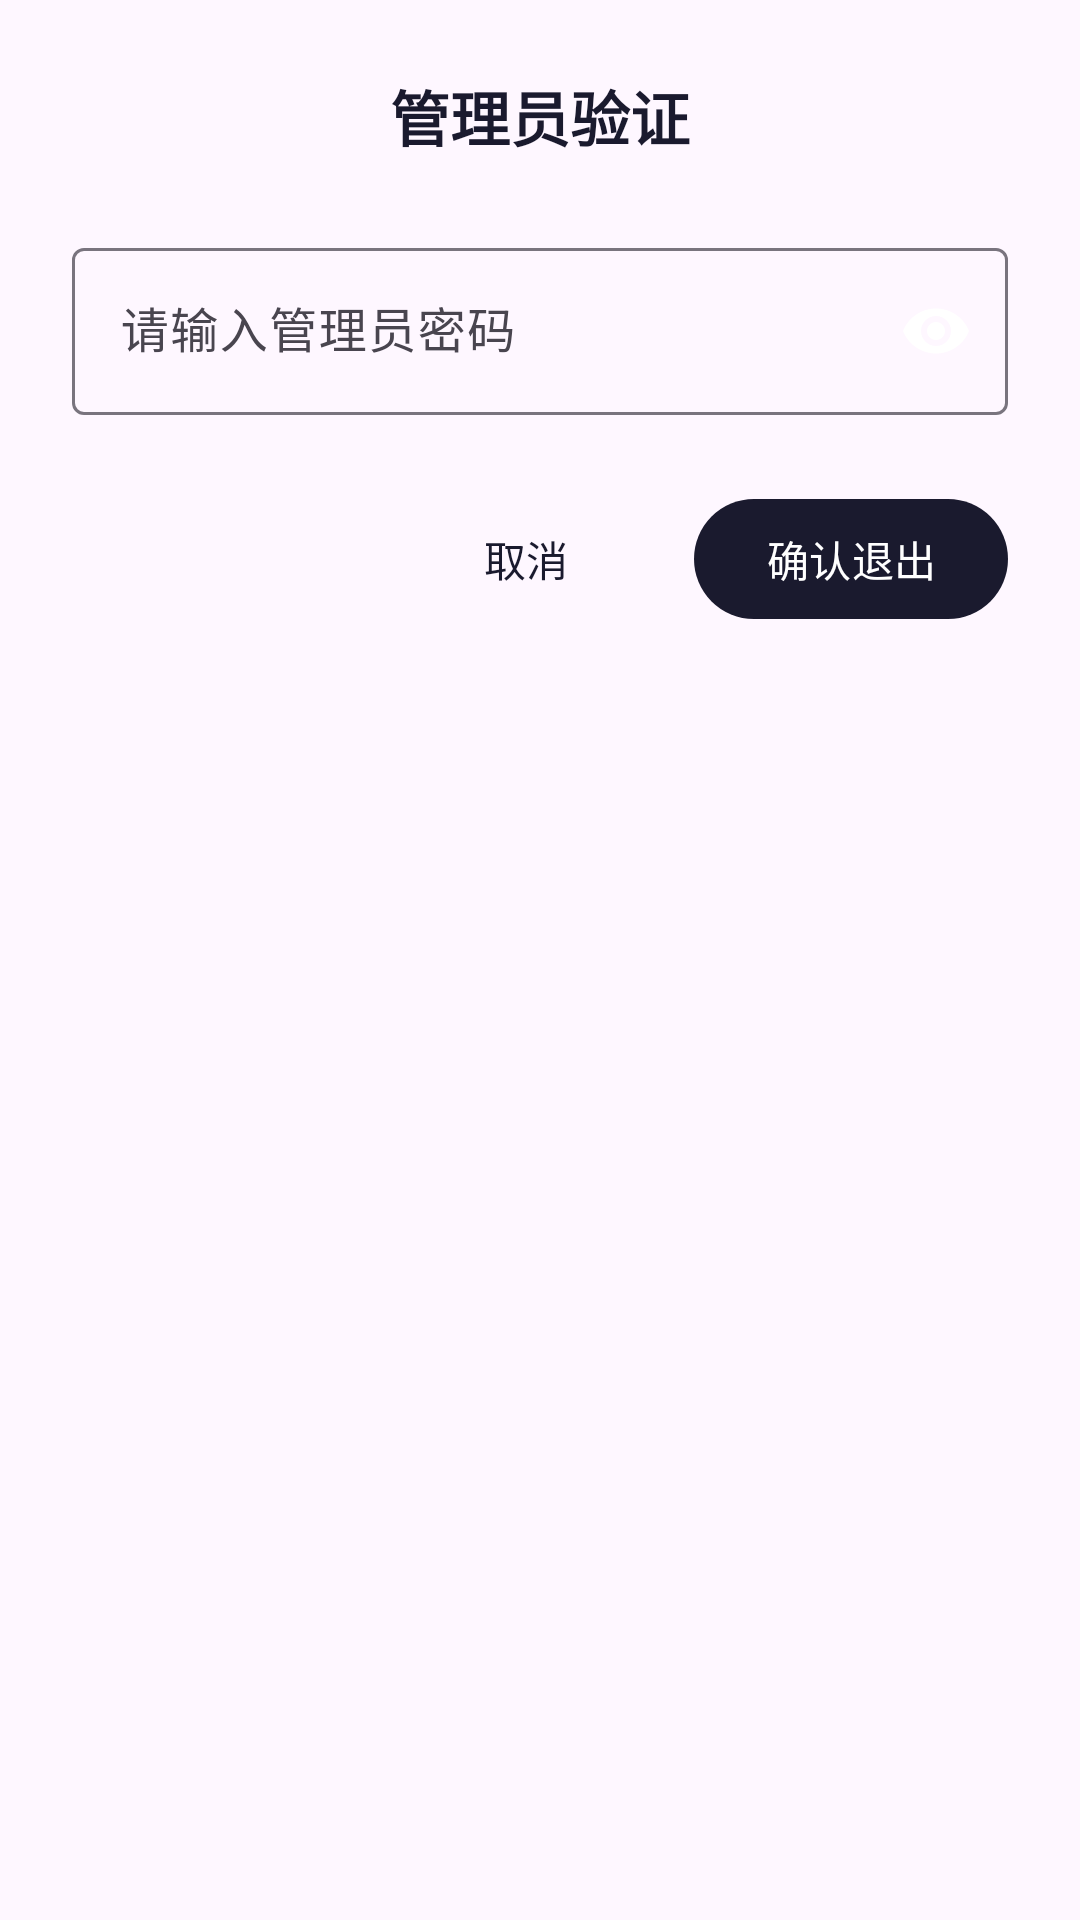

Reconstruct the res/layout file that produces this screen, plus the resources it refers to.
<!-- AndroidManifest.xml: application theme Theme.KioskApp -->
<!-- res/layout/dialog_exit.xml -->
<?xml version="1.0" encoding="utf-8"?>
<LinearLayout xmlns:android="http://schemas.android.com/apk/res/android"
    xmlns:app="http://schemas.android.com/apk/res-auto"
    android:layout_width="match_parent"
    android:layout_height="wrap_content"
    android:gravity="center_horizontal"
    android:orientation="vertical"
    android:padding="24dp">

    <TextView
        android:id="@+id/tv_dialog_title"
        android:layout_width="wrap_content"
        android:layout_height="wrap_content"
        android:text="@string/exit_title"
        android:textColor="@color/on_surface"
        android:textSize="20sp"
        android:textStyle="bold" />

    <com.google.android.material.textfield.TextInputLayout
        android:id="@+id/til_exit_password"
        style="@style/Widget.Material3.TextInputLayout.OutlinedBox"
        android:layout_width="match_parent"
        android:layout_height="wrap_content"
        android:layout_marginTop="24dp"
        android:hint="@string/exit_password_hint"
        app:endIconMode="password_toggle"
        app:passwordToggleEnabled="true">

        <com.google.android.material.textfield.TextInputEditText
            android:id="@+id/et_exit_password"
            android:layout_width="match_parent"
            android:layout_height="wrap_content"
            android:inputType="numberPassword"
            android:maxLength="6"
            android:textColor="@color/on_surface" />

    </com.google.android.material.textfield.TextInputLayout>

    <TextView
        android:id="@+id/tv_error"
        android:layout_width="wrap_content"
        android:layout_height="wrap_content"
        android:layout_marginTop="8dp"
        android:text="@string/exit_wrong_password"
        android:textColor="@color/error"
        android:textSize="14sp"
        android:visibility="gone" />

    <LinearLayout
        android:layout_width="match_parent"
        android:layout_height="wrap_content"
        android:layout_marginTop="24dp"
        android:gravity="end"
        android:orientation="horizontal">

        <com.google.android.material.button.MaterialButton
            android:id="@+id/btn_cancel"
            style="@style/Widget.Material3.Button.TextButton"
            android:layout_width="wrap_content"
            android:layout_height="wrap_content"
            android:text="@string/exit_cancel" />

        <com.google.android.material.button.MaterialButton
            android:id="@+id/btn_confirm_exit"
            android:layout_width="wrap_content"
            android:layout_height="wrap_content"
            android:layout_marginStart="12dp"
            android:text="@string/exit_confirm" />

    </LinearLayout>

</LinearLayout>
<!-- resources referenced by this layout -->
<resources>
  <color name="error">#E94560</color>
  <color name="on_surface">#1A1A2E</color>
  <string name="exit_cancel">取消</string>
  <string name="exit_confirm">确认退出</string>
  <string name="exit_password_hint">请输入管理员密码</string>
  <string name="exit_title">管理员验证</string>
  <string name="exit_wrong_password">密码错误</string>
  <style name="Theme.KioskApp" parent="Theme.Material3.DayNight.NoActionBar">
          <item name="colorPrimary">@color/primary</item>
          <item name="colorPrimaryVariant">@color/primary_variant</item>
          <item name="colorOnPrimary">@color/on_primary</item>
          <item name="colorSecondary">@color/secondary</item>
          <item name="colorOnSecondary">@color/on_primary</item>
          <item name="android:statusBarColor">@android:color/transparent</item>
          <item name="android:navigationBarColor">@android:color/transparent</item>
      </style>
  <color name="primary">#1A1A2E</color>
  <color name="primary_variant">#16213E</color>
  <color name="on_primary">#FFFFFF</color>
  <color name="secondary">#0F3460</color>
</resources>
